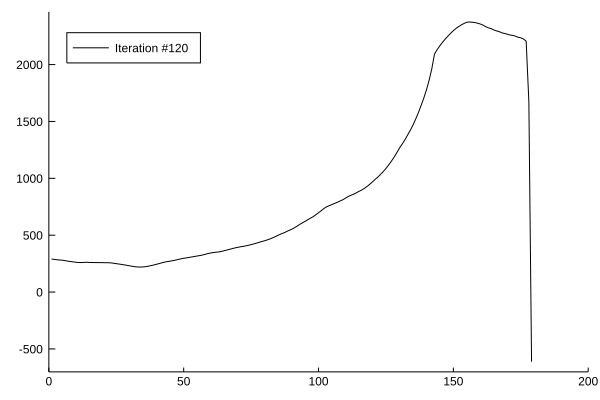

Values plotted in this chart, from the file beside it:
x1, x2
1.0, 290.1
2.0, 287.4
3.0, 284.1
4.0, 282.2
5.0, 280
6.0, 276.5
7.0, 272
8.0, 268.6
9.0, 265.3
10.0, 262.3
11.0, 259.9
12.0, 259.4
13.0, 260.9
14.0, 261.8
15.0, 260.3
16.0, 259.8
17.0, 259.5
18.0, 259.1
19.0, 258.8
20.0, 258.6
21.0, 258.3
22.0, 258
23.0, 256.7
24.0, 253.5
25.0, 249.8
26.0, 246.4
27.0, 242.8
28.0, 239.1
29.0, 235
30.0, 230.7
31.0, 226.3
32.0, 222.7
33.0, 220.6
34.0, 219.9
35.0, 220.8
36.0, 223.6
37.0, 228.1
38.0, 233.4
39.0, 238.6
40.0, 244.8
41.0, 251.1
42.0, 258
43.0, 263.7
44.0, 268.2
45.0, 272
46.0, 276.3
47.0, 281
48.0, 287
49.0, 292.3
50.0, 297.1
51.0, 300.5
52.0, 304.7
53.0, 308.8
54.0, 312.9
55.0, 317.1
56.0, 321
57.0, 325.7
58.0, 332.4
59.0, 338.3
60.0, 343.5
... 119 more rows
